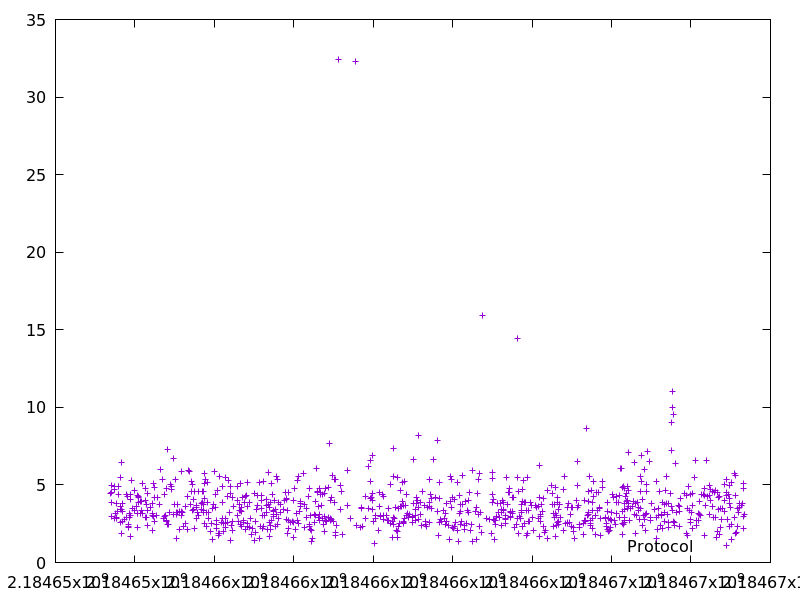

Source data for this figure (header and first rows):
2184653378.3267193, 4.4463289999999995
2184653402, 2.939
2184653408, 4.977
2184653412, 3.854
2184653417, 4.544
2184653474, 4.695
2184653481, 2.846
2184653496, 4.928
2184653515, 3.174
2184653527, 2.887
2184653537, 2.848
2184653548, 3.819
2184653559, 3.277
2184653584, 4.931
2184653598, 4.374
2184653625, 5.461
2184653629, 3.411
2184653638, 3.594
2184653648, 2.61
2184653661, 3.425
2184653666, 1.899
2184653672, 6.475
2184653682, 3.285
2184653697, 3.838
2184653699, 2.629
2184653733, 2.761
2184653779, 4.421
2184653790, 2.921
2184653801, 4.244
2184653827, 2.32
2184653831, 2.448
2184653844, 2.256
2184653870, 2.907
2184653873, 3.189
2184653878, 4.406
2184653881, 3.017
2184653886, 4.053
2184653893, 1.685
2184653923, 5.313
2184653927, 3.513
2184653985, 4.659
2184653997, 3.358
2184654036, 3.626
2184654043, 3.582
2184654055, 3.143
2184654057, 2.236
2184654072, 4.346
2184654081, 4.186
2184654095, 3.86
2184654099, 4.287
2184654130, 3.181
2184654136, 3.92
2184654154, 3.369
2184654166, 3.928
2184654180, 3.141
2184654200, 5.098
2184654257, 2.893
2184654262, 4.8
2184654267, 4.015
2184654290, 3.731
2184654303, 2.902
... 834 more rows
